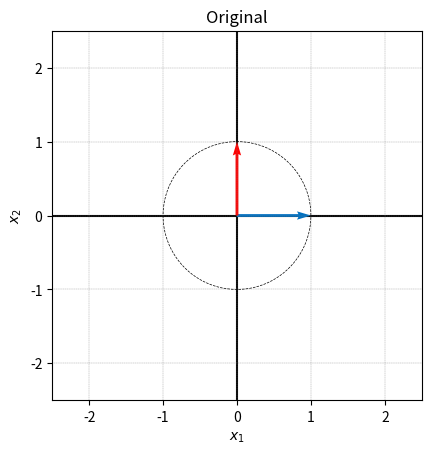
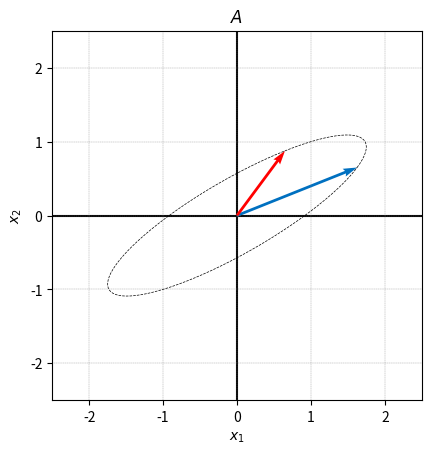
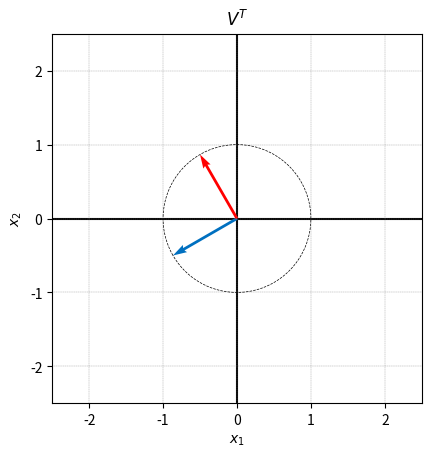
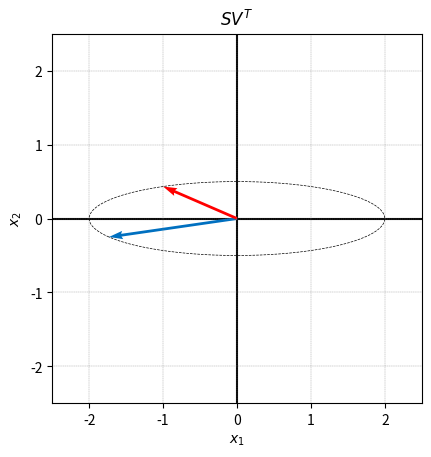
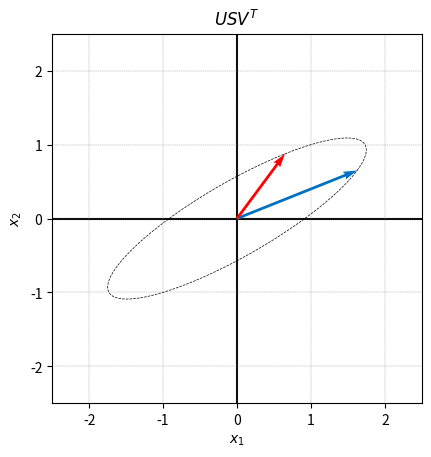
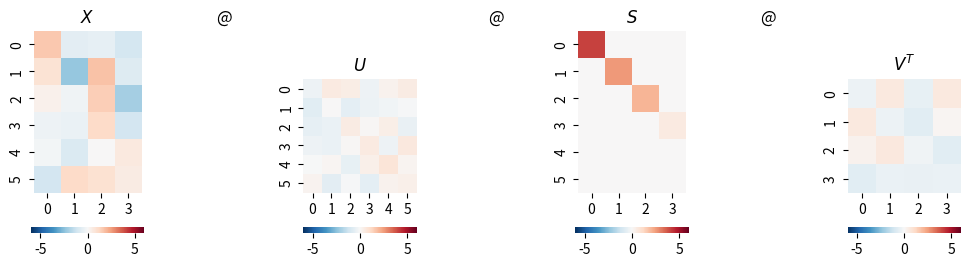
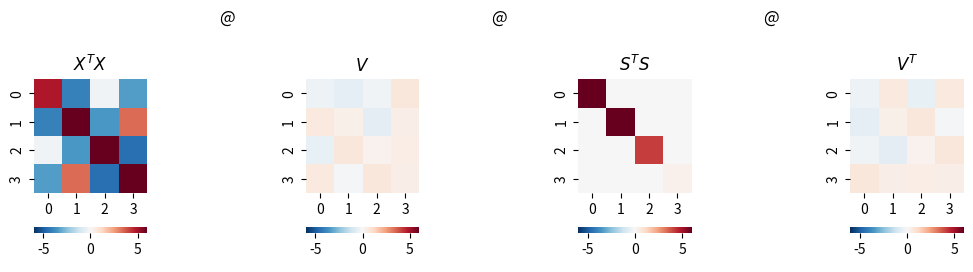
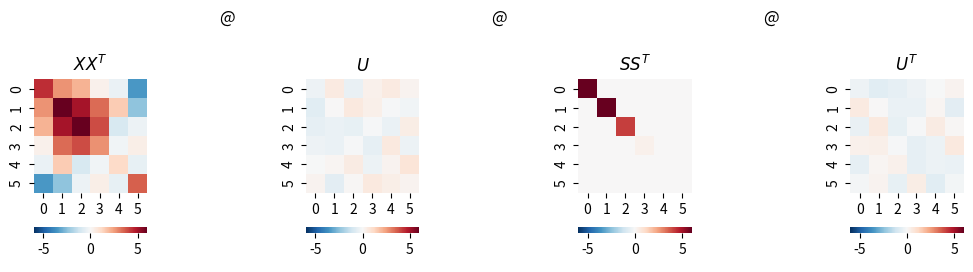
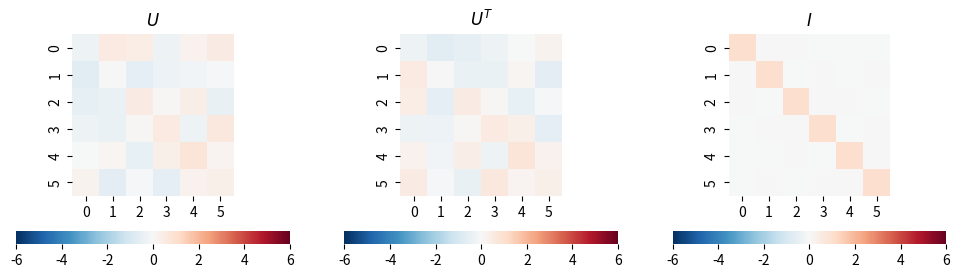
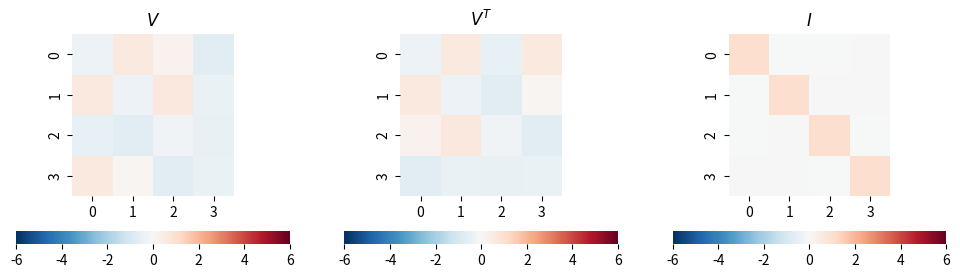
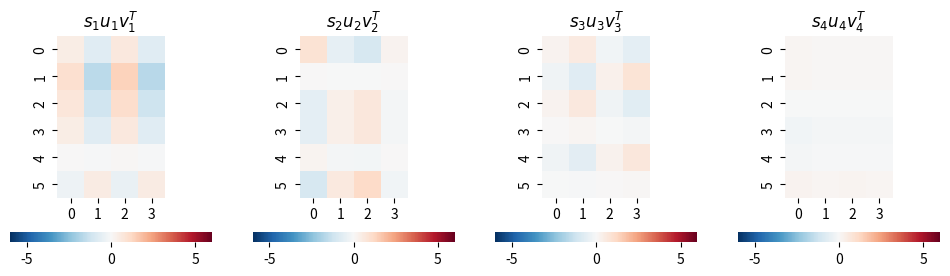
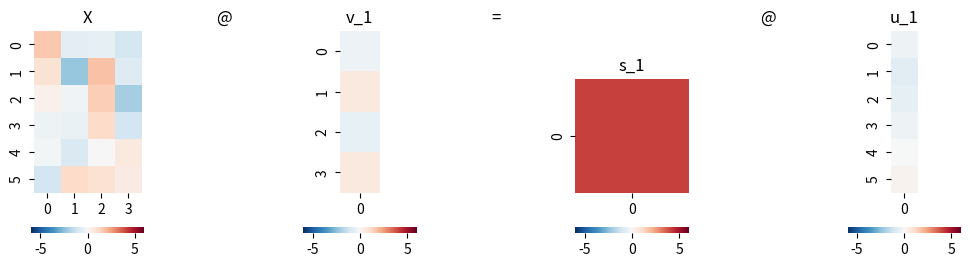
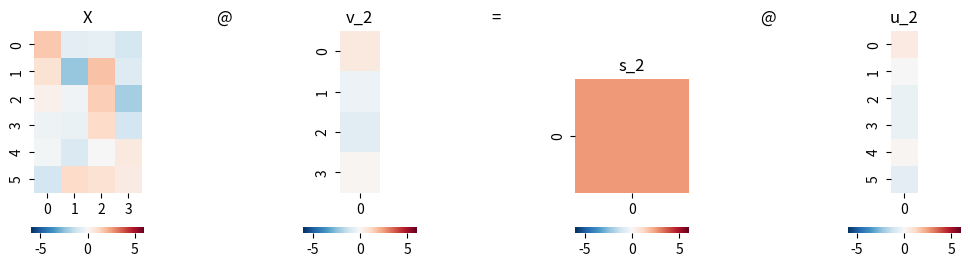
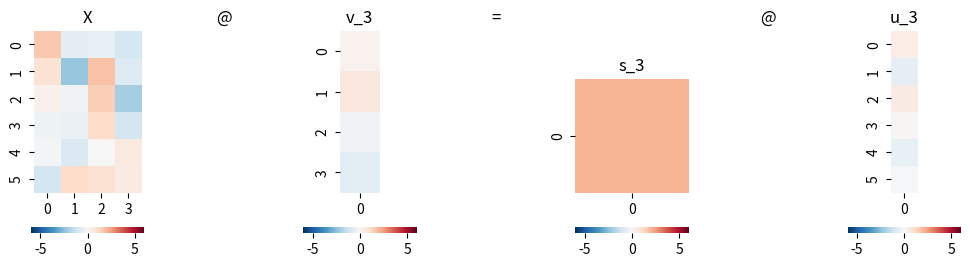
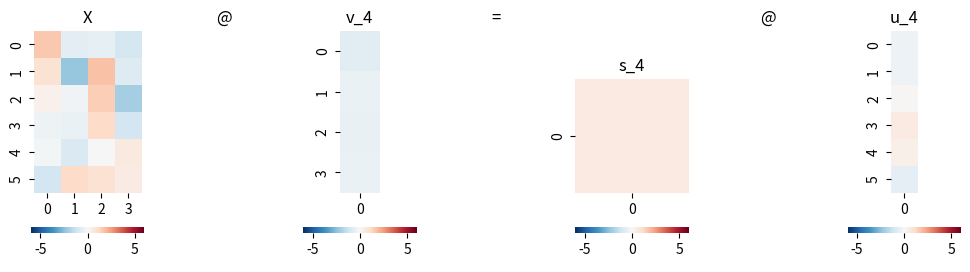
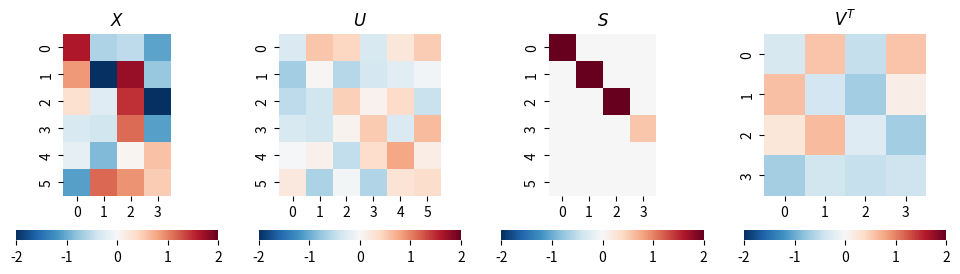

These figures' Python source, in order:




#%% Bk4_Ch15_01.py

import numpy as np
import matplotlib.pyplot as plt

def visualize(X_circle, X_vec, title_txt):
    fig, ax = plt.subplots()

    plt.plot(X_circle[:,0], X_circle[:,1],'k', linestyle = '--', linewidth = 0.5)
    plt.quiver(0,0,X_vec[0,0],X_vec[0,1], angles='xy', scale_units='xy',scale=1, color = [0, 0.4392, 0.7529])
    plt.quiver(0,0,X_vec[1,0],X_vec[1,1], angles='xy', scale_units='xy',scale=1, color = [1,0,0])
    plt.axvline(x=0, color= 'k', zorder=0)
    plt.axhline(y=0, color= 'k', zorder=0)

    plt.ylabel('$x_2$')
    plt.xlabel('$x_1$')

    ax.set_aspect(1)
    ax.set_xlim([-2.5, 2.5])
    ax.set_ylim([-2.5, 2.5])
    ax.grid(linestyle='--', linewidth=0.25, color=[0.5,0.5,0.5])
    ax.set_xticks(np.linspace(-2,2,5));
    ax.set_yticks(np.linspace(-2,2,5));
    plt.title(title_txt)
    plt.show()

theta = np.linspace(0, 2*np.pi, 100)
circle_x1 = np.cos(theta)
circle_x2 = np.sin(theta)

X_vec = np.array([[1,0],
                 [0,1]])

X_circle = np.array([circle_x1, circle_x2]).T

# plot original circle and two vectors
visualize(X_circle, X_vec,'Original')

A = np.array([[1.6250, 0.6495],
              [0.6495, 0.8750]])

# plot the transformation of A
visualize(X_circle@A.T, X_vec@A.T, '$A$')

################# SVD ##################
# A = U @ S @ V.T
U, S, V = np.linalg.svd(A)
S = np.diag(S)
# V[:,0] = -V[:,0] # reverse sign of first vector of V
# U[:,0] = -U[:,0] # reverse sign of first vector of U

print('=== U ===')
print(U)
print('=== S ===')
print(S)
print('=== V ===')
print(V)

# plot the transformation of V
visualize(X_circle@V, X_vec@V,'$V^T$')

# plot the transformation of V @ S
visualize(X_circle@V@S, X_vec@V@S,'$SV^T$')

# plot the transformation of V @ S @ U.T
visualize(X_circle@V@S@U.T, X_vec@V@S@U.T,'$USV^T$')

e1 = np.array([[1],
               [0]])

e2 = np.array([[0],
               [1]])

# Calculate step by step from e1 and e2
VT_e1 = V.T@e1
VT_e2 = V.T@e2

S_VT_e1 = S@VT_e1
S_VT_e2 = S@VT_e2

U_S_VT_e1 = U@S_VT_e1
U_S_VT_e2 = U@S_VT_e2



#%% Bk4_Ch15_02_A
import numpy as np
from matplotlib import pyplot as plt
plt.rcParams['image.cmap'] = 'RdBu_r'
import seaborn as sns
PRECISION = 3

def svd(X):
    full_matrices = True
    U, s, Vt = np.linalg.svd(X, full_matrices = full_matrices)

    # Put the vector singular values into a padded matrix
    if full_matrices:
        S = np.zeros(X.shape)
        np.fill_diagonal(S, s)
    else:
        S = np.diag(s)
    # Rounding for display
    return np.round(U, PRECISION), np.round(S, PRECISION), np.round(Vt.T, PRECISION)

def visualize_svd(X, title_X, title_U, title_S, title_V, fig_height=5):
    # Run SVD, as defined above
    U, S, V = svd(X)
    # all_ = np.r_[X.flatten(order='C'), U.flatten(order='C'), S.flatten(order='C'), V.flatten(order='C')]

    # all_max = max(all_.max(),all_.min())
    # all_min = -max(all_.max(),all_.min())
    all_max = 6
    all_min = -6
    # Visualization
    fig, axs = plt.subplots(1, 7, figsize=(12, fig_height))

    plt.sca(axs[0])
    ax = sns.heatmap(X, cmap='RdBu_r',vmax = all_max,vmin = all_min, cbar_kws={"orientation": "horizontal"})
    ax.set_aspect("equal")
    plt.title(title_X)

    plt.sca(axs[1])
    plt.title('@')
    plt.axis('off')

    plt.sca(axs[2])
    ax = sns.heatmap(U, cmap='RdBu_r',vmax = all_max,vmin = all_min, cbar_kws={"orientation": "horizontal"})
    ax.set_aspect("equal")
    plt.title(title_U)

    plt.sca(axs[3])
    plt.title('@')
    plt.axis('off')

    plt.sca(axs[4])
    ax = sns.heatmap(S, cmap='RdBu_r',vmax = all_max,vmin = all_min, cbar_kws={"orientation": "horizontal"})
    ax.set_aspect("equal")
    plt.title(title_S)

    plt.sca(axs[5])
    plt.title('@')
    plt.axis('off')

    plt.sca(axs[6])
    ax = sns.heatmap(V.T, cmap='RdBu_r',vmax = all_max,vmin = all_min, cbar_kws={"orientation": "horizontal"})
    ax.set_aspect("equal")
    plt.title(title_V)
    return X, U, S, V

# Repeatability
np.random.seed(1)

# Generate random matrix
X = np.random.randn(6, 4)

# manipulate X and reduce rank to 3
# X[:,3] = X[:,0] + X[:,1]

X, U, S, V = visualize_svd(X,'$X$','$U$','$S$','$V^T$', fig_height=3)
X_2, U_2, S_2, V_2 = visualize_svd(X.T@X,'$X^TX$','$V$','$S^TS$','$V^T$', fig_height=3)
X_3, U_3, S_3, V_3 = visualize_svd(X@X.T,'$XX^T$','$U$','$SS^T$','$U^T$', fig_height=3)



#%% Bk4_Ch15_02_B
#  U*U.T = I
all_max = 6
all_min = -6

fig, axs = plt.subplots(1, 3, figsize=(12, 3))

plt.sca(axs[0])
ax = sns.heatmap(U, cmap='RdBu_r',vmax = all_max,vmin = all_min, cbar_kws={"orientation": "horizontal"})
ax.set_aspect("equal")
plt.title('$U$')


plt.sca(axs[1])
ax = sns.heatmap(U.T, cmap='RdBu_r',vmax = all_max,vmin = all_min, cbar_kws={"orientation": "horizontal"})
ax.set_aspect("equal")
plt.title('$U^T$')

plt.sca(axs[2])
ax = sns.heatmap(U@U.T, cmap='RdBu_r',vmax = all_max,vmin = all_min, cbar_kws={"orientation": "horizontal"})
ax.set_aspect("equal")
plt.title('$I$')


#%% Bk4_Ch15_02_C
## V*V.T = I

all_max = 6
all_min = -6

fig, axs = plt.subplots(1, 3, figsize=(12, 3))

plt.sca(axs[0])
ax = sns.heatmap(V,cmap='RdBu_r',vmax = all_max,vmin = all_min, cbar_kws={"orientation": "horizontal"})
ax.set_aspect("equal")
plt.title('$V$')

plt.sca(axs[1])
ax = sns.heatmap(V.T,cmap='RdBu_r',vmax = all_max,vmin = all_min, cbar_kws={"orientation": "horizontal"})
ax.set_aspect("equal")
plt.title('$V^T$')

plt.sca(axs[2])
ax = sns.heatmap(V@V.T,cmap='RdBu_r',vmax = all_max,vmin = all_min, cbar_kws={"orientation": "horizontal"})
ax.set_aspect("equal")
plt.title('$I$')

#%% Bk4_Ch15_02_D
# analysis of singular value matrix

fig, axs = plt.subplots(1, 4, figsize=(12, 3))

# 四幅热图叠加还原原始图像
for j in [0, 1, 2, 3]:
    X_j = S[j,j]*U[:,j][:, None]@V[:,j][None, :];
    plt.sca(axs[j])
    ax = sns.heatmap(X_j, cmap='RdBu_r', vmax = all_max, vmin = all_min, cbar_kws={"orientation": "horizontal"})
    ax.set_aspect("equal")
    title_txt = '$s_'+ str(j+1) + 'u_'+ str(j+1) + 'v_'+ str(j+1) + '^T$'
    plt.title(title_txt)

#  projection,  X 向 v_j 映射结果为 s_j u_j
for j in [0, 1, 2, 3]:
    fig, axs = plt.subplots(1, 7, figsize=(12, 3))
    v_j = V[:,j]
    v_j = np.matrix(v_j).T
    s_j = S[j,j]
    s_j = np.matrix(s_j)
    u_j = U[:,j]
    u_j = np.matrix(u_j).T

    plt.sca(axs[0])
    ax = sns.heatmap(X,cmap='RdBu_r',vmax = all_max,vmin = all_min, cbar_kws={"orientation": "horizontal"})
    ax.set_aspect("equal")
    plt.title('X')

    plt.sca(axs[1])
    plt.title('@')
    plt.axis('off')

    plt.sca(axs[2])
    ax = sns.heatmap(v_j,cmap='RdBu_r',vmax = all_max,vmin = all_min, cbar_kws={"orientation": "horizontal"})
    ax.set_aspect("equal")
    plt.title('v_'+ str(j+1))

    plt.sca(axs[3])
    plt.title('=')
    plt.axis('off')

    plt.sca(axs[4])
    ax = sns.heatmap(s_j,cmap='RdBu_r',vmax = all_max,vmin = all_min, cbar_kws={"orientation": "horizontal"})
    ax.set_aspect("equal")
    plt.title('s_'+ str(j+1))

    plt.sca(axs[5])
    plt.title('@')
    plt.axis('off')

    plt.sca(axs[6])
    ax = sns.heatmap(u_j,cmap='RdBu_r', vmax = all_max,vmin = all_min, cbar_kws={"orientation": "horizontal"})
    ax.set_aspect("equal")
    plt.title('u_'+ str(j+1))



#%% Bk4_Ch16_01.py
#%% Bk4_Ch16_01_A

import numpy as np
from matplotlib import pyplot as plt
import seaborn as sns
PRECISION = 3

def svd(X, full_matrices):
    U, s, Vt = np.linalg.svd(X, full_matrices = full_matrices)
    # Put the vector singular values into a padded matrix
    if full_matrices:
        S = np.zeros(X.shape)
        np.fill_diagonal(S, s)
    else:
        S = np.diag(s)

    # Rounding for display
    return np.round(U, PRECISION), np.round(S, PRECISION), np.round(Vt.T, PRECISION)

# Repeatability
np.random.seed(1)

# Generate random matrix
X = np.random.randn(6, 4)

# manipulate X and reduce rank to 3
# X[:,3] = X[:,0] + X[:,1]
all_max = 2
all_min = -2

#%% full, 数据 X 完全型 SVD 分解矩阵热图
print("数据 X 完全型 SVD 分解矩阵热图")
U, S, V = svd(X, full_matrices = True)

fig, axs = plt.subplots(1, 4, figsize=(12, 3))

plt.sca(axs[0])
ax = sns.heatmap(X,cmap='RdBu_r',vmax = all_max,vmin = all_min, cbar_kws={"orientation": "horizontal"})
ax.set_aspect("equal")
plt.title('$X$')

plt.sca(axs[1])
ax = sns.heatmap(U,cmap='RdBu_r',vmax = all_max,vmin = all_min, cbar_kws={"orientation": "horizontal"})
ax.set_aspect("equal")
plt.title('$U$')

plt.sca(axs[2])
ax = sns.heatmap(S,cmap='RdBu_r',vmax = all_max,vmin = all_min, cbar_kws={"orientation": "horizontal"})
ax.set_aspect("equal")
plt.title('$S$')

plt.sca(axs[3])
ax = sns.heatmap(V.T,cmap='RdBu_r',vmax = all_max,vmin = all_min, cbar_kws={"orientation": "horizontal"})
ax.set_aspect("equal")
plt.title('$V^T$')


#%%Bk4_Ch16_01_B
#  Economy-size, thin, 数据 X 经济型 SVD 分解热图
print("Economy-size, thin, 数据 X 经济型 SVD 分解热图")

U, S, V = svd(X, full_matrices = False)
fig, axs = plt.subplots(1, 4, figsize=(12, 3))

plt.sca(axs[0])
ax = sns.heatmap(X, cmap='RdBu_r', vmax = all_max, vmin = all_min, cbar_kws={"orientation": "horizontal"})
ax.set_aspect("equal")
plt.title('$X$')

plt.sca(axs[1])
ax = sns.heatmap(U, cmap='RdBu_r', vmax = all_max, vmin = all_min, cbar_kws={"orientation": "horizontal"})
ax.set_aspect("equal")
plt.title('$U$')

plt.sca(axs[2])
ax = sns.heatmap(S, cmap='RdBu_r', vmax = all_max, vmin = all_min, cbar_kws={"orientation": "horizontal"})
ax.set_aspect("equal")
plt.title('$S$')

plt.sca(axs[3])
ax = sns.heatmap(V.T, cmap='RdBu_r', vmax = all_max, vmin = all_min, cbar_kws={"orientation": "horizontal"})
ax.set_aspect("equal")
plt.title('$V^T$')

#%% Bk4_Ch16_01_C,
# Compact, 数据 X 紧凑型 SVD 分解热图
print("数据 X 紧凑型 SVD 分解热图")
import copy

X_rank_3 = copy.deepcopy(X);
# manipulate X and reduce rank to 3, 用 X 第一、二列数据之和替代 X 矩阵第四列,即 x4 = x1 + x2。这样 X 矩阵列向量线性相关,rank(X) = 3,而 s4 = 0。
X_rank_3[:,3] = X[:,0] + X[:,1]

U_rank_3, S_rank_3, V_rank_3 = svd(X_rank_3, full_matrices = False)

fig, axs = plt.subplots(1, 4, figsize=(12, 3))

plt.sca(axs[0])
ax = sns.heatmap(X_rank_3,cmap='RdBu_r',vmax = all_max,vmin = all_min, cbar_kws={"orientation": "horizontal"})
ax.set_aspect("equal")
plt.title('$X$')


plt.sca(axs[1])
ax = sns.heatmap(U_rank_3,cmap='RdBu_r',vmax = all_max,vmin = all_min, cbar_kws={"orientation": "horizontal"})
ax.set_aspect("equal")
plt.title('$U$')

plt.sca(axs[2])
ax = sns.heatmap(S_rank_3,cmap='RdBu_r',vmax = all_max,vmin = all_min, cbar_kws={"orientation": "horizontal"})
ax.set_aspect("equal")
plt.title('$S$')

plt.sca(axs[3])
ax = sns.heatmap(V_rank_3.T,cmap='RdBu_r',vmax = all_max,vmin = all_min, cbar_kws={"orientation": "horizontal"})
ax.set_aspect("equal")
plt.title('$V^T$')

#%% Bk4_Ch16_01_D
# Truncated,  采用截断型 SVD 分解还原数据运算热图
print("采用截断型 SVD 分解还原数据运算热图")
num_p = 2;
U_truc = U[:,0:num_p]
S_truc = S[0:num_p,0:num_p]
V_truc = V[:,0:num_p]
X_hat = U_truc@S_truc@(V_truc.T)

# reproduce
fig, axs = plt.subplots(1, 4, figsize=(12, 3))

plt.sca(axs[0])
ax = sns.heatmap(X_hat, cmap='RdBu_r',vmax = all_max,vmin = all_min, cbar_kws={"orientation": "horizontal"})
ax.set_aspect("equal")
plt.title('$\hat{X}$')

plt.sca(axs[1])
ax = sns.heatmap(U_truc,cmap='RdBu_r',vmax = all_max,vmin = all_min, cbar_kws={"orientation": "horizontal"})
ax.set_aspect("equal")
plt.title('$U$')

plt.sca(axs[2])
ax = sns.heatmap(S_truc,cmap='RdBu_r',vmax = all_max,vmin = all_min, cbar_kws={"orientation": "horizontal"})
ax.set_aspect("equal")
plt.title('$S$')

plt.sca(axs[3])
ax = sns.heatmap(V_truc.T,cmap='RdBu_r',vmax = all_max,vmin = all_min, cbar_kws={"orientation": "horizontal"})
ax.set_aspect("equal")
plt.title('$V^T$')



######### Error
fig, axs = plt.subplots(1, 3, figsize=(12, 3))

plt.sca(axs[0])
ax = sns.heatmap(X,cmap='RdBu_r',vmax = all_max,vmin = all_min, cbar_kws={"orientation": "horizontal"})
ax.set_aspect("equal")
plt.title('$X$')


plt.sca(axs[1])
ax = sns.heatmap(X_hat,cmap='RdBu_r',vmax = all_max,vmin = all_min, cbar_kws={"orientation": "horizontal"})
ax.set_aspect("equal")
plt.title('$\hat{X}$')

plt.sca(axs[2])
ax = sns.heatmap(X - X_hat,cmap='RdBu_r',vmax = all_max,vmin = all_min, cbar_kws={"orientation": "horizontal"})
ax.set_aspect("equal")
plt.title('$E = X - \hat{X}$')

#%% Bk4_Ch16_01_E
# Tensor products, 计算张量积,以及绘制还原原始数据过程热图
u1_outer_v1 = np.outer(U[:,0][:, None], V[:,0][:, None]);
u2_outer_v2 = np.outer(U[:,1][:, None], V[:,1][:, None]);
u3_outer_v3 = np.outer(U[:,2][:, None], V[:,2][:, None]);
u4_outer_v4 = np.outer(U[:,3][:, None], V[:,3][:, None]);

# visualize tensor products
fig, axs = plt.subplots(1, 4, figsize=(12, 3))

plt.sca(axs[0])
ax = sns.heatmap(u1_outer_v1,cmap='RdBu_r',vmax = all_max,vmin = all_min, cbar_kws={"orientation": "horizontal"})
ax.set_aspect("equal")
plt.title('$u1v1^T$')

plt.sca(axs[1])
ax = sns.heatmap(u2_outer_v2,cmap='RdBu_r',vmax = all_max,vmin = all_min, cbar_kws={"orientation": "horizontal"})
ax.set_aspect("equal")
plt.title('$u2v2^T$')

plt.sca(axs[2])
ax = sns.heatmap(u3_outer_v3,cmap='RdBu_r',vmax = all_max,vmin = all_min, cbar_kws={"orientation": "horizontal"})
ax.set_aspect("equal")
plt.title('$u3v3^T$')

plt.sca(axs[3])
ax = sns.heatmap(u4_outer_v4,cmap='RdBu_r',vmax = all_max,vmin = all_min, cbar_kws={"orientation": "horizontal"})
ax.set_aspect("equal")
plt.title('$u4v4^T$')


X_1 = S[0,0]*u1_outer_v1
# X_1 = S[0,0]*U[:,0][:, None]@V[:,0][None, :];
X_2 = S[1,1]*u2_outer_v2
# X_2 = S[1,1]*U[:,1][:, None]@V[:,1][None, :];
X_3 = S[2,2]*u3_outer_v3
# X_3 = S[2,2]*U[:,2][:, None]@V[:,2][None, :];
X_4 = S[3,3]*u4_outer_v4
# X_4 = S[3,3]*U[:,3][:, None]@V[:,3][None, :];

# visualize components
fig, axs = plt.subplots(1, 4, figsize=(12, 3))

plt.sca(axs[0])
ax = sns.heatmap(X_1, cmap='RdBu_r',vmax = all_max,vmin = all_min, cbar_kws={"orientation": "horizontal"})
ax.set_aspect("equal")
plt.title('$\hat{X}_1$')

plt.sca(axs[1])
ax = sns.heatmap(X_2, cmap='RdBu_r',vmax = all_max,vmin = all_min, cbar_kws={"orientation": "horizontal"})
ax.set_aspect("equal")
plt.title('$\hat{X}_2$')

plt.sca(axs[2])
ax = sns.heatmap(X_3, cmap='RdBu_r',vmax = all_max,vmin = all_min, cbar_kws={"orientation": "horizontal"})
ax.set_aspect("equal")
plt.title('$\hat{X}_3$')

plt.sca(axs[3])
ax = sns.heatmap(X_4, cmap='RdBu_r',vmax = all_max,vmin = all_min, cbar_kws={"orientation": "horizontal"})
ax.set_aspect("equal")
plt.title('$\hat{X}_4$')

#%% Bk4_Ch16_01_F
# Reproduction and error,  绘制本节数据还原和误差热图

fig, axs = plt.subplots(1, 3, figsize=(12, 3))

plt.sca(axs[0])
ax = sns.heatmap(X,cmap='RdBu_r',vmax = all_max,vmin = all_min, cbar_kws={"orientation": "horizontal"})
ax.set_aspect("equal")
plt.title('$X$')

plt.sca(axs[1])
ax = sns.heatmap(X_1 + X_2,cmap='RdBu_r',vmax = all_max,vmin = all_min, cbar_kws={"orientation": "horizontal"})
ax.set_aspect("equal")
plt.title('$\hat{X}_1 + \hat{X}_2$')


plt.sca(axs[2])
ax = sns.heatmap(X - (X_1 + X_2),cmap='RdBu_r',vmax = all_max,vmin = all_min, cbar_kws={"orientation": "horizontal"})
ax.set_aspect("equal")
plt.title('$X - (\hat{X}_1 + \hat{X}_2)$')


fig, axs = plt.subplots(1, 3, figsize=(12, 3))
plt.sca(axs[0])
ax = sns.heatmap(X,cmap='RdBu_r',vmax = all_max,vmin = all_min, cbar_kws={"orientation": "horizontal"})
ax.set_aspect("equal")
plt.title('$X$')

plt.sca(axs[1])
ax = sns.heatmap(X_1 + X_2 + X_3,cmap='RdBu_r',vmax = all_max,vmin = all_min, cbar_kws={"orientation": "horizontal"})
ax.set_aspect("equal")
plt.title('$\hat{X}_1 + \hat{X}_2 + \hat{X}_3$')


plt.sca(axs[2])
ax = sns.heatmap(X - (X_1 + X_2 + X_3),cmap='RdBu_r',vmax = all_max,vmin = all_min, cbar_kws={"orientation": "horizontal"})
ax.set_aspect("equal")
plt.title('$X - (\hat{X}_1 + \hat{X}_2 + \hat{X}_3)$')























































































































































































































































































